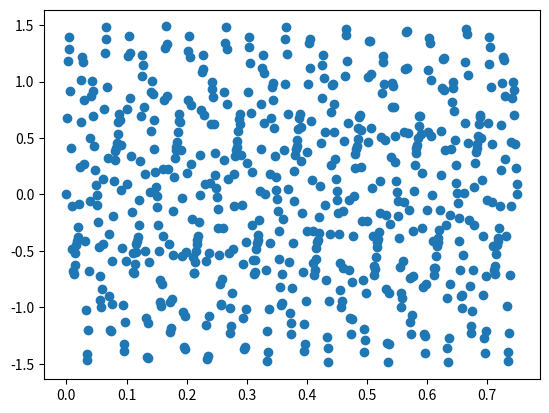

The matplotlib source for this figure:
# -*- coding: utf-8 -*-
"""
Created on Sat Jun 27 15:28:17 2020

[redacted]
"""


#import pandas as pd
from matplotlib import pyplot as plt
import numpy as np
from scipy.fft import fft

####fake signal to test
# Number of sample points
N = 600
# sample spacing
T = 1.0 / 800.0
x = np.linspace(0.0, N*T, N)
y = np.sin(50.0 * 2.0*np.pi*x) + 0.5*np.sin(80.0 * 2.0*np.pi*x)
yf = fft(y)
xf = np.linspace(0.0, 1.0/(2.0*T), N//2)

np.savetxt(r'C:\Users\<user>\OneDrive\Desktop\testing\fakeData.csv', y, delimiter=',')


plt.scatter(x,y)
